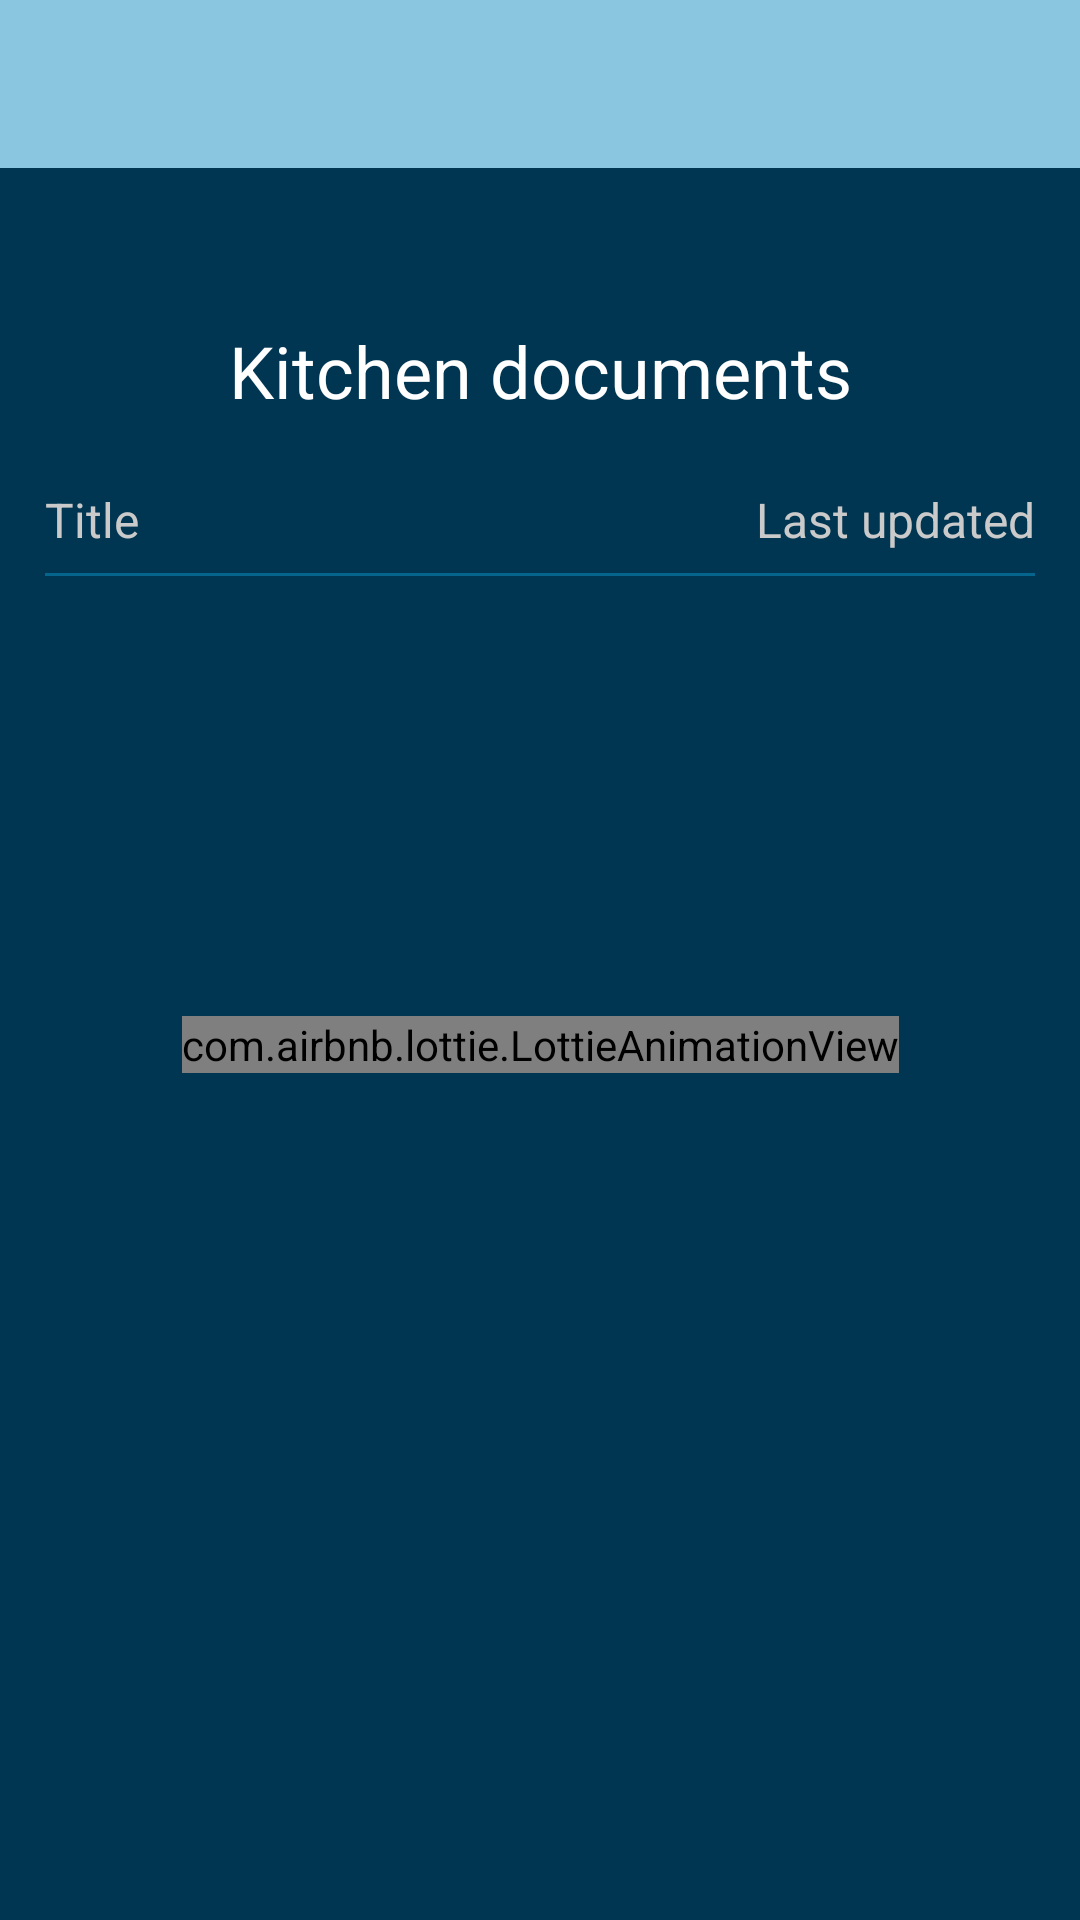

Here is an Android app screen rendered from its layout file. Give the layout XML and the strings, colors and styles it references.
<!-- AndroidManifest.xml: application theme AppTheme -->
<!-- res/layout/fragment_summary_menu.xml -->
<?xml version="1.0" encoding="utf-8"?>
<androidx.constraintlayout.widget.ConstraintLayout xmlns:android="http://schemas.android.com/apk/res/android"
    xmlns:app="http://schemas.android.com/apk/res-auto"
    xmlns:tools="http://schemas.android.com/tools"
    android:id="@+id/contextView"
    android:layout_width="match_parent"
    android:layout_height="match_parent"
    android:background="@drawable/background_gradient"
    >


    <com.airbnb.lottie.LottieAnimationView
        android:id="@+id/animation_view"
        android:layout_width="wrap_content"
        android:layout_height="wrap_content"
        app:layout_constraintBottom_toBottomOf="@+id/constraintLayout8"
        app:layout_constraintEnd_toEndOf="parent"
        app:layout_constraintStart_toStartOf="parent"
        app:layout_constraintTop_toBottomOf="@+id/appBarLayout"
        app:lottie_autoPlay="true"
        app:lottie_loop="true"
        app:lottie_rawRes="@raw/threedots" />

    <com.google.android.material.appbar.AppBarLayout
        android:id="@+id/appBarLayout"
        android:layout_width="match_parent"
        android:layout_height="wrap_content"
        app:layout_constraintEnd_toEndOf="parent"
        app:layout_constraintStart_toStartOf="parent"
        app:layout_constraintTop_toTopOf="parent">

        <androidx.appcompat.widget.Toolbar
            android:id="@+id/toolbar"
            android:layout_width="match_parent"
            android:layout_height="wrap_content"
            android:theme="@style/MyToolbarTheme"
            app:layout_constraintEnd_toEndOf="parent"
            app:layout_constraintStart_toStartOf="parent"
            app:layout_constraintTop_toTopOf="parent">

        </androidx.appcompat.widget.Toolbar>
    </com.google.android.material.appbar.AppBarLayout>

    <androidx.constraintlayout.widget.ConstraintLayout
        android:id="@+id/constraintLayout8"
        android:layout_width="match_parent"
        android:layout_height="0dp"
        app:layout_constraintBottom_toBottomOf="parent"
        app:layout_constraintTop_toBottomOf="@+id/appBarLayout"
        app:layout_constraintVertical_bias="0.0"
        tools:layout_editor_absoluteX="-36dp">


        <TextView
            android:id="@+id/textView73"
            android:layout_width="wrap_content"
            android:layout_height="wrap_content"
            android:layout_marginBottom="7dp"
            android:text="Last updated"
            android:textColor="#CACACA"
            android:textSize="16sp"
            app:layout_constraintBottom_toTopOf="@+id/divider13"
            app:layout_constraintEnd_toEndOf="@+id/divider13" />

        <View
            android:id="@+id/divider13"
            android:layout_width="match_parent"
            android:layout_height="1dp"
            android:layout_marginStart="15dp"
            android:layout_marginLeft="15dp"
            android:layout_marginTop="135dp"
            android:layout_marginEnd="15dp"
            android:layout_marginRight="15dp"
            android:background="@color/BackgroundDark"
            android:visibility="visible"
            app:layout_constraintEnd_toEndOf="parent"
            app:layout_constraintStart_toStartOf="parent"
            app:layout_constraintTop_toTopOf="parent" />

        <TextView
            android:id="@+id/date3"
            android:layout_width="wrap_content"
            android:layout_height="wrap_content"
            android:text="Kitchen documents"
            android:textColor="@color/White"
            android:textSize="24sp"
            app:layout_constraintBottom_toTopOf="@+id/divider13"
            app:layout_constraintEnd_toEndOf="parent"
            app:layout_constraintHorizontal_bias="0.5"
            app:layout_constraintStart_toStartOf="parent"
            app:layout_constraintTop_toTopOf="parent" />

        <WebView
            android:id="@+id/webs"
            android:layout_width="wrap_content"
            android:layout_height="wrap_content"
            android:visibility="gone"
            app:layout_constraintBottom_toTopOf="parent"
            app:layout_constraintEnd_toStartOf="parent"
            app:layout_constraintStart_toStartOf="parent"
            app:layout_constraintTop_toTopOf="parent" />

        <ListView
            android:id="@+id/list"
            android:layout_width="wrap_content"
            android:layout_height="wrap_content"
            app:layout_constraintBottom_toBottomOf="parent"
            app:layout_constraintStart_toStartOf="@+id/webs"
            app:layout_constraintTop_toBottomOf="@+id/divider13"
            app:layout_constraintVertical_bias="0.0">

        </ListView>

        <TextView
            android:id="@+id/textView72"
            android:layout_width="wrap_content"
            android:layout_height="wrap_content"
            android:layout_marginBottom="7dp"
            android:text="Title"
            android:textColor="#FFCACACA"
            android:textSize="16sp"
            app:layout_constraintBottom_toTopOf="@+id/divider13"
            app:layout_constraintStart_toStartOf="@+id/divider13" />

    </androidx.constraintlayout.widget.ConstraintLayout>
</androidx.constraintlayout.widget.ConstraintLayout>
<!-- resources referenced by this layout -->
<resources>
  <color name="BackgroundDark">#06658D</color>
  <color name="White">#FFFFFF</color>
  <!-- drawable background_gradient (drawable-v24) -->
  <?xml version="1.0" encoding="utf-8"?>
  <shape xmlns:android="http://schemas.android.com/apk/res/android"
      android:shape="rectangle">
      <gradient
          android:type="linear"
          android:startColor="@color/EvenDarkerBlueBackground"
          android:endColor="@color/EvenDarkerBlueBackground"
          android:centerY="0.8"
          android:angle="90" />
  
      <corners
          android:radius="0dp"/>
  </shape>
  <style name="MyToolbarTheme">
          <item name="colorControlNormal">@color/White</item>
          <item name="textAllCaps">false</item>
      </style>
  <style name="AppTheme" parent="Theme.MaterialComponents.Light.NoActionBar">
          
          <item name="android:windowDisablePreview">true</item>
          <item name="colorPrimary">@color/VeryDarkBlueTopBar</item>
          <item name="colorPrimaryDark">@color/VeryDarkBlueTopBar</item>
          <item name="colorAccent">@color/Slider</item>
          <item name="android:navigationBarColor">@color/Black</item>
          <item name="android:statusBarColor">@color/Black</item>
          <item name="toolbarStyle">@style/MyToolbar</item>
          <item name="tabTextAppearance">@style/tabText</item>
          <item name="snackbarStyle">@style/Widget.App.Snackbar</item>
      </style>
  <color name="EvenDarkerBlueBackground">#003652</color>
  <color name="VeryDarkBlueTopBar">#002b42</color>
  <color name="Slider">#51AAD0</color>
  <color name="Black">#080808</color>
  
  
      // Color button
  <style name="MyToolbar" parent="Widget.AppCompat.Toolbar">
          <item name="android:layout_width">match_parent</item>
          <item name="android:layout_height">wrap_content</item>
          <item name="android:gravity">center</item>
          <item name="android:background">@color/VeryDarkBlueTopBar</item>
          <item name="android:elevation" tools:ignore="NewApi">10dp</item>
          <item name="titleTextAppearance">@style/TitleStyle</item>
      </style>
  <style name="tabText">
          <item name="textAllCaps">false</item>
      </style>
  <style name="Widget.App.Snackbar" parent="Widget.MaterialComponents.Snackbar">
          <item name="materialThemeOverlay">@style/ThemeOverlay.App.Snackbar</item>
          <item name="actionTextColorAlpha">1</item>
      </style>
  <style name="TitleStyle" parent="TextAppearance.Widget.AppCompat.Toolbar.Title">
          <item name="android:textColor">@color/White</item>
          <item name="textAllCaps">false</item>
          <item name="android:textSize">16sp</item>
      </style>
  <style name="ThemeOverlay.App.Snackbar" parent="">
          <item name="colorPrimary">@color/Slider</item>
          <item name="colorOnSurface">@color/meeting</item>
      </style>
  <color name="meeting">#7ac7f3</color>
</resources>
